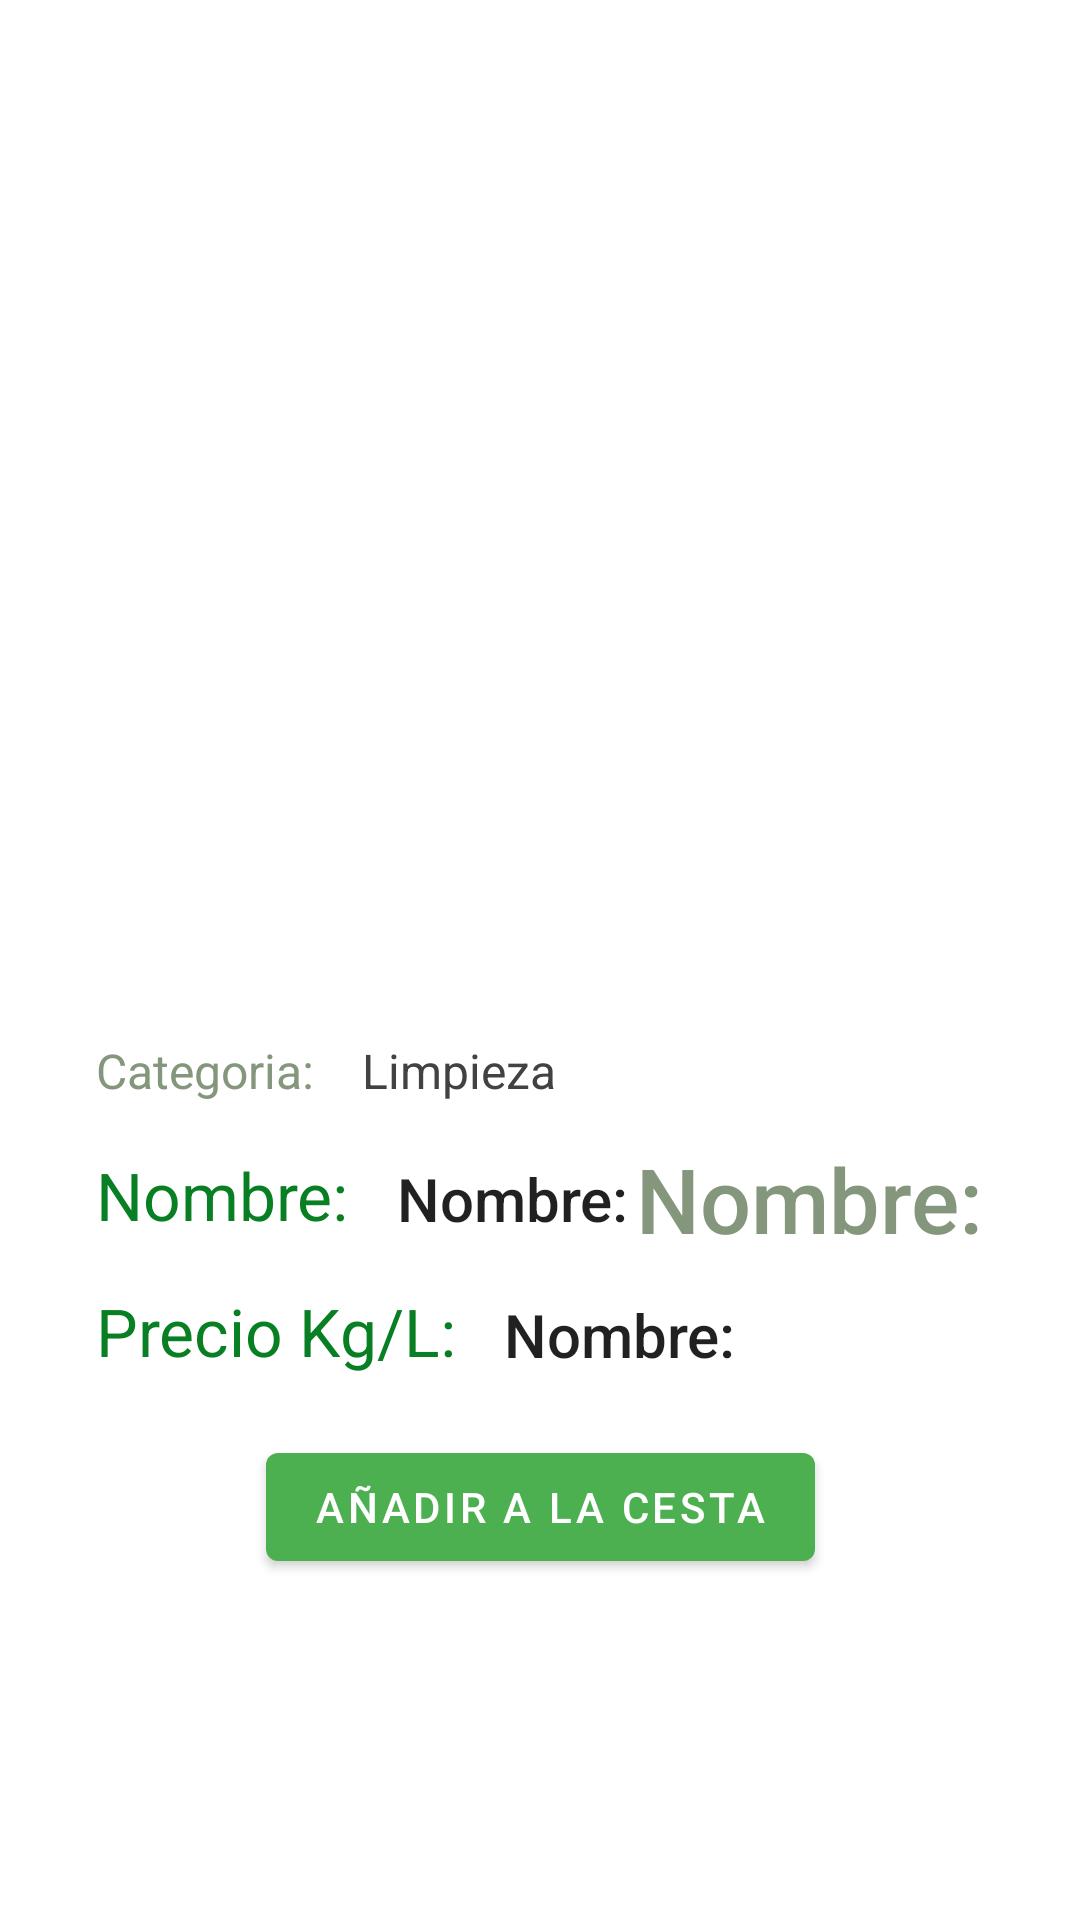

This screen was rendered from an Android layout file. Write that file and the resources it references.
<!-- AndroidManifest.xml: application theme Theme.KProyectoFinal -->
<!-- res/layout/fragment_product_details.xml -->
<?xml version="1.0" encoding="utf-8"?>
<androidx.core.widget.NestedScrollView xmlns:android="http://schemas.android.com/apk/res/android"
    xmlns:app="http://schemas.android.com/apk/res-auto"
    xmlns:tools="http://schemas.android.com/tools"
    android:layout_width="match_parent"
    android:layout_height="match_parent"
    android:background="@android:color/white"
    tools:context=".Fragments.ProductDetails.FragmentProductDetails">




    <androidx.constraintlayout.widget.ConstraintLayout
        android:layout_width="match_parent"
        android:layout_height="wrap_content"
        android:orientation="vertical"
        android:padding="@dimen/common_padding_deffault">


        <TextView
            android:id="@+id/tituloNombre"
            android:layout_width="wrap_content"
            android:layout_height="wrap_content"
            android:layout_margin="@dimen/common_padding_deffault"
            android:text="@string/nombreProducto"
            android:textAppearance="@style/TextAppearance.AppCompat.Large"
            android:textColor="@color/teal_200"
            app:layout_constraintStart_toStartOf="parent"
            app:layout_constraintTop_toBottomOf="@+id/tituloCategoria" />


        <TextView
            android:id="@+id/tvNombre"
            android:layout_width="wrap_content"
            android:layout_height="wrap_content"
            android:layout_marginStart="@dimen/common_padding_deffault"
            android:text="@string/nombreProducto"
            android:textSize="20dp"

            android:textAppearance="@style/TextAppearance.AppCompat.Body2"
            app:layout_constraintBottom_toBottomOf="@+id/tituloNombre"
            app:layout_constraintStart_toEndOf="@id/tituloNombre" />


        <TextView
            android:id="@+id/tvPrecio"

            android:layout_width="wrap_content"
            android:layout_height="wrap_content"
            android:text="@string/nombreProducto"
            android:textAppearance="@style/TextAppearance.AppCompat.Body2"
            android:textColor="#84977C"
            android:layout_marginRight="16dp"
            android:textSize="30dp"
            app:layout_constraintBottom_toBottomOf="@+id/tvNombre"
            app:layout_constraintEnd_toEndOf="parent"
            app:layout_constraintTop_toTopOf="@+id/tvNombre" />

        <TextView
            android:id="@+id/tituloPrecioUnitario"
            android:layout_width="wrap_content"
            android:layout_height="wrap_content"
            android:textColor="@color/teal_200"

            android:layout_margin="@dimen/common_padding_deffault"
            android:layout_marginStart="28dp"
            android:text="@string/precioUnitario"
            android:textAppearance="@style/TextAppearance.AppCompat.Large"
            app:layout_constraintStart_toStartOf="parent"
            app:layout_constraintTop_toBottomOf="@+id/tituloNombre" />

        <TextView
            android:id="@+id/tvPrecioUnitario"
            android:layout_width="wrap_content"
            android:layout_height="wrap_content"
            android:layout_marginStart="@dimen/common_padding_deffault"
            android:text="@string/nombreProducto"
            android:textSize="20dp"
            android:textAppearance="@style/TextAppearance.AppCompat.Body2"
            app:layout_constraintBottom_toBottomOf="@+id/tituloPrecioUnitario"
            app:layout_constraintStart_toEndOf="@+id/tituloPrecioUnitario" />


        <TextView
            android:id="@+id/tituloCategoria"
            android:layout_width="wrap_content"
            android:layout_height="wrap_content"
            android:layout_marginLeft="@dimen/common_padding_deffault"
            android:text="@string/Categoria"
            android:textAppearance="@style/TextAppearance.AppCompat.Small"
            android:textColor="#84977C"
            android:textSize="16dp"
            android:layout_marginTop="30dp"
            app:layout_constraintStart_toStartOf="parent"
            app:layout_constraintTop_toBottomOf="@+id/imagen" />

        <TextView
            android:id="@+id/tvCategoria"
            android:layout_width="wrap_content"
            android:layout_height="wrap_content"
            android:layout_marginLeft="@dimen/common_padding_deffault"
            android:text="@string/limpieza"
            android:textAppearance="@style/TextAppearance.AppCompat.Small"
            android:textColor="@color/cardview_dark_background"
            android:textSize="16dp"
            app:layout_constraintBottom_toBottomOf="@+id/tituloCategoria"
            app:layout_constraintStart_toEndOf="@+id/tituloCategoria" />

        <ImageView

            android:id="@+id/imagen"
            android:layout_width="0dp"
            android:layout_height="300dp"
            android:src="@mipmap/ic_launcher_round"
            app:layout_constraintEnd_toEndOf="parent"
            app:layout_constraintStart_toStartOf="parent"
            app:layout_constraintTop_toTopOf="parent" />


        <com.google.android.material.button.MaterialButton
            android:id="@+id/botonAnhadirCesta"
            android:layout_width="wrap_content"
            android:layout_height="wrap_content"
            android:layout_marginTop="20dp"
            android:text="@string/anhadirCesta"
            app:layout_constraintEnd_toEndOf="parent"
            app:layout_constraintStart_toStartOf="parent"
            app:layout_constraintTop_toBottomOf="@+id/tituloPrecioUnitario" />

    </androidx.constraintlayout.widget.ConstraintLayout>


</androidx.core.widget.NestedScrollView>
<!-- resources referenced by this layout -->
<resources>
  <color name="teal_200">#087f23</color>
  <dimen name="common_padding_deffault">16dp</dimen>
  <string name="Categoria">Categoria:</string>
  <string name="anhadirCesta">Añadir a la cesta</string>
  <string name="limpieza">Limpieza</string>
  <string name="nombreProducto">Nombre:</string>
  <string name="precioUnitario">Precio Kg/L:</string>
  <style name="Theme.KProyectoFinal" parent="Theme.MaterialComponents.DayNight.DarkActionBar">
          
          <item name="colorPrimary">@color/purple_500</item>
          <item name="colorPrimaryVariant">@color/purple_700</item>
          <item name="colorOnPrimary">@color/white</item>
          
          <item name="colorSecondary">@color/teal_200</item>
          <item name="colorSecondaryVariant">@color/teal_700</item>
          <item name="colorOnSecondary">@color/black</item>
          
          <item name="android:statusBarColor" tools:targetApi="l">?attr/colorPrimaryVariant</item>
          
      </style>
  <color name="purple_500">#4caf50</color>
  <color name="purple_700">#087f23</color>
  <color name="white">#FFFFFFFF</color>
  <color name="teal_700">#43A047</color>
  <color name="black">#FF000000</color>
</resources>
